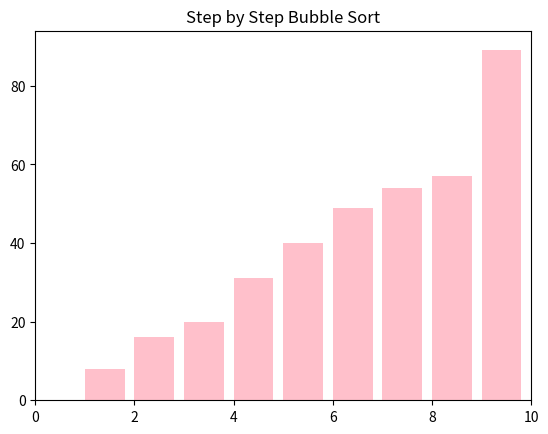

This figure's Python source:
import random
import matplotlib.pyplot as plt
import matplotlib.animation as animation

arr1 = random.sample(range(100), 10)

def bubble_sort_steps(arr):
    # tao danh sach arr sau moi lan swap
    steps = []
    print("Arr chua sort: ", arr)
    for i in range(len(arr)):
        swapped = False # bien kiem tra co thay doi khong   
        for j in range(0, len(arr) - i - 1):
            if arr[j] > arr[j+1]:
                # swap
                arr[j], arr[j+1] = arr[j+1], arr[j]
                steps.append(arr.copy())                
                swapped = True
        if not swapped:
            break
    return steps

def visualize_sort_bubble(arr):
    steps = bubble_sort_steps(arr)
    
    # khai bao cac thong so ve do thi
    fig, ax = plt.subplots()
    ax.set_title("Step by Step Bubble Sort")
    # ve cot
    bar_rects = ax.bar(range(len(arr)), arr, align='edge', color='pink')
    # kich thuoc cua cot
    ax.set_xlim(0, len(arr))
    ax.set_ylim(0, max(arr) + 5)
    text = ax.text(0.02, 0.95, "", transform = ax.transAxes)
    
    # ham cap nhat do thi sau moi lan swap
    def update_bars(frame):
        for  rect, val in zip(bar_rects, steps[frame]):
            # chieu cao cua cot
            rect.set_height(val)
        text.set_text(f"Step {(frame + 1):02}/ {len(steps)}")
        return bar_rects
    
    # tao animation
    ani = animation.FuncAnimation(fig, update_bars, frames=len(steps), interval=1000, repeat=False)
    # hien thi do thi
    plt.show()
    
#test
visualize_sort_bubble(arr1)